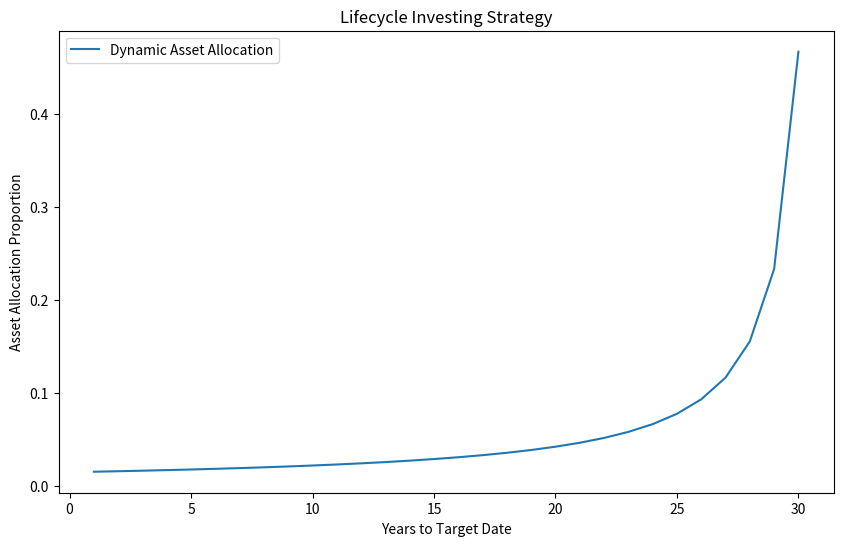

Here is the Python script that generated this plot: (Note: this script raises an exception after producing the figure.)
import numpy as np
import matplotlib.pyplot as plt

# Parameters for lifecycle investing
T = 30  # total investment period in years
alpha = 0.07  # expected return
beta = 0.15  # risk measure

# Calculate allocation over time
time = np.arange(1, T + 1)
allocation = (1 / (T - time + 1)) * (alpha / beta)

# Plot the allocation strategy
plt.figure(figsize=(10, 6))
plt.plot(time, allocation, label='Dynamic Asset Allocation')
plt.xlabel('Years to Target Date')
plt.ylabel('Asset Allocation Proportion')
plt.title('Lifecycle Investing Strategy')
plt.legend()

# Save the figure
plt.savefig('/Users/<user>/Desktop/Project/Figures/lifecycle_investing_strategy.png')
plt.close()

